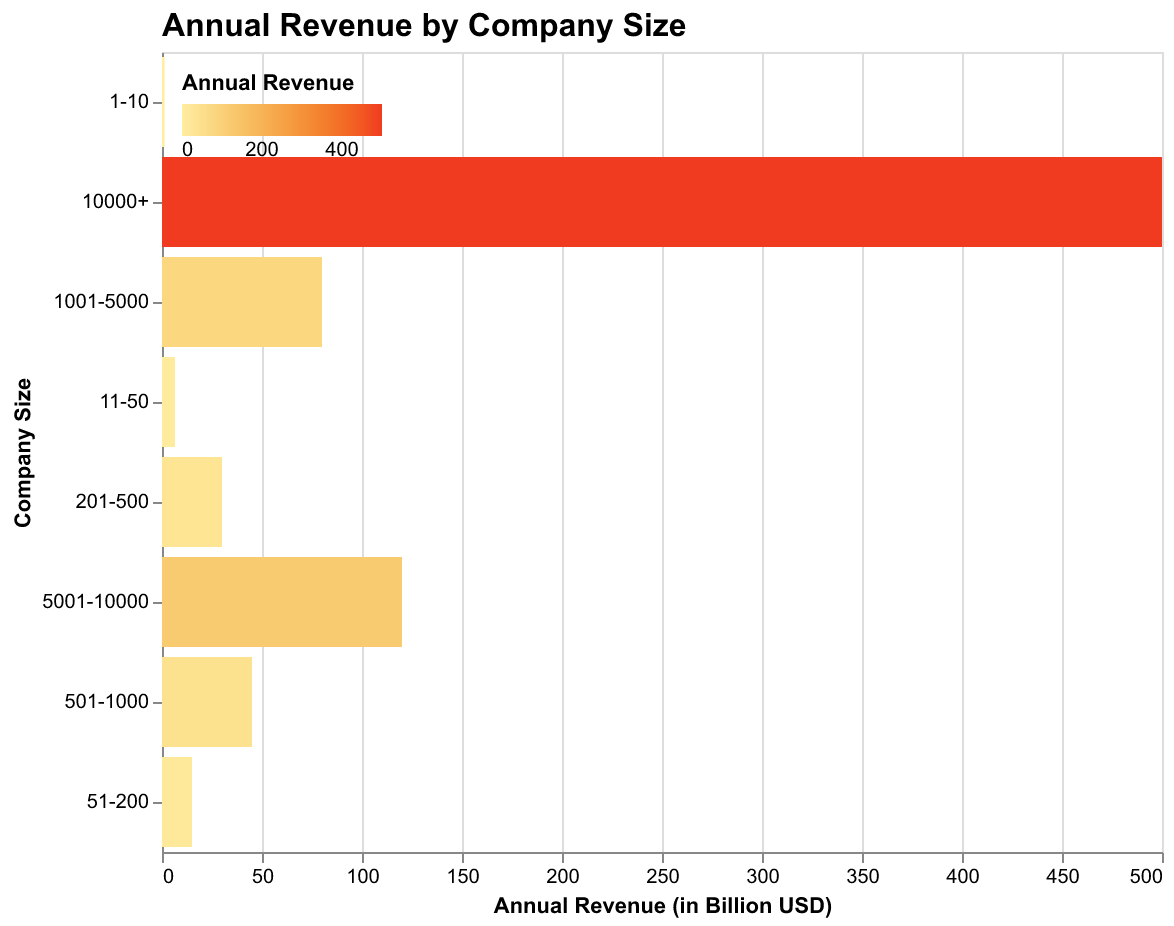

Data behind this chart, as committed beside it:
Company Size, Annual Revenue
1-10, 1.2
11-50, 6.5
51-200, 15.0
201-500, 30.0
501-1000, 45.0
1001-5000, 80.0
5001-10000, 120.0
10000+, 500.0
